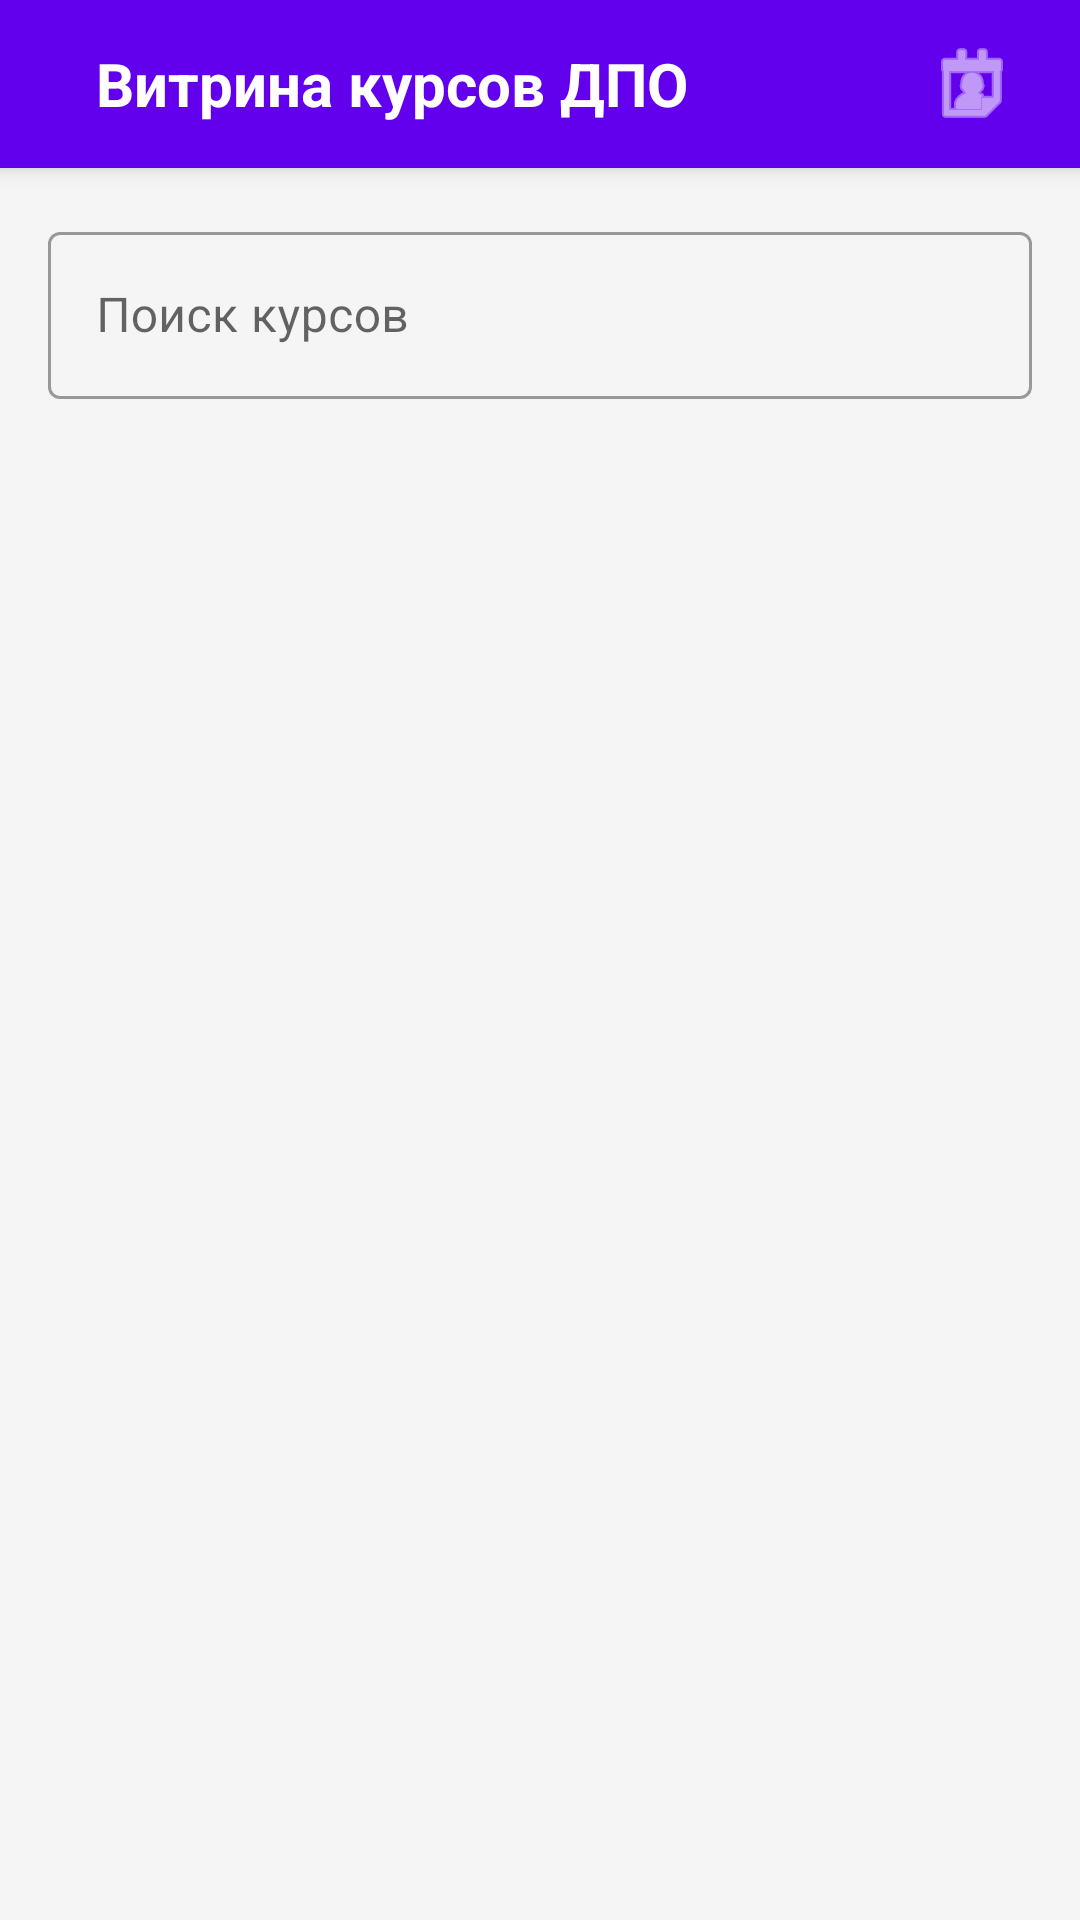

This screen was rendered from an Android layout file. Write that file and the resources it references.
<!-- AndroidManifest.xml: activity theme Theme.DPOShowcase -->
<!-- res/layout/activity_main.xml -->
<?xml version="1.0" encoding="utf-8"?>
<LinearLayout xmlns:android="http://schemas.android.com/apk/res/android"
    xmlns:app="http://schemas.android.com/apk/res-auto"
    android:layout_width="match_parent"
    android:layout_height="match_parent"
    android:orientation="vertical"
    android:background="#F5F5F5">

    
    <com.google.android.material.appbar.MaterialToolbar
        android:id="@+id/toolbar"
        android:layout_width="match_parent"
        android:layout_height="?attr/actionBarSize"
        android:background="#6200EE"
        android:elevation="4dp">

        <RelativeLayout
            android:layout_width="match_parent"
            android:layout_height="match_parent"
            android:paddingHorizontal="16dp">

            <TextView
                android:layout_width="wrap_content"
                android:layout_height="wrap_content"
                android:text="Витрина курсов ДПО"
                android:textColor="#FFFFFF"
                android:textSize="20sp"
                android:textStyle="bold"
                android:layout_centerVertical="true"/>

            <ImageButton
                android:id="@+id/btnProfile"
                android:layout_width="40dp"
                android:layout_height="40dp"
                android:src="@android:drawable/ic_menu_my_calendar"
                android:background="?attr/selectableItemBackgroundBorderless"
                android:tint="#FFFFFF"
                android:layout_alignParentEnd="true"
                android:layout_centerVertical="true"
                android:contentDescription="Профиль"/>

        </RelativeLayout>

    </com.google.android.material.appbar.MaterialToolbar>

    
    <LinearLayout
        android:layout_width="match_parent"
        android:layout_height="wrap_content"
        android:orientation="vertical"
        android:padding="16dp">

        
        <com.google.android.material.textfield.TextInputLayout
            android:id="@+id/searchContainer"
            style="@style/Widget.MaterialComponents.TextInputLayout.OutlinedBox"
            android:layout_width="match_parent"
            android:layout_height="wrap_content"
            android:hint="Поиск курсов">

            <EditText
                android:id="@+id/searchEditText"
                android:layout_width="match_parent"
                android:layout_height="wrap_content"/>

        </com.google.android.material.textfield.TextInputLayout>

        
        <TextView
            android:id="@+id/tvStatus"
            android:layout_width="match_parent"
            android:layout_height="wrap_content"
            android:text="Загрузка курсов..."
            android:gravity="center"
            android:padding="12dp"
            android:visibility="gone"
            android:layout_marginTop="8dp"
            android:background="#E3F2FD"
            android:textColor="#1565C0"/>

        
        <HorizontalScrollView
            android:layout_width="match_parent"
            android:layout_height="wrap_content"
            android:layout_marginTop="16dp"
            android:scrollbars="none">

            <LinearLayout
                android:id="@+id/categoriesContainer"
                android:layout_width="wrap_content"
                android:layout_height="wrap_content"
                android:orientation="horizontal"/>

        </HorizontalScrollView>

    </LinearLayout>

    
    <androidx.recyclerview.widget.RecyclerView
        android:id="@+id/coursesRecyclerView"
        android:layout_width="match_parent"
        android:layout_height="0dp"
        android:layout_weight="1"
        android:padding="8dp"/>

</LinearLayout>
<!-- resources referenced by this layout -->
<resources>
  <style name="Theme.DPOShowcase" parent="Theme.MaterialComponents.DayNight.NoActionBar">
          
          <item name="colorPrimary">@color/purple_500</item>
          <item name="colorPrimaryVariant">@color/purple_700</item>
          <item name="colorOnPrimary">@color/white</item>
  
          
          <item name="colorSecondary">@color/purple_200</item>
          <item name="colorSecondaryVariant">@color/purple_700</item>
          <item name="colorOnSecondary">@color/black</item>
  
          
          <item name="android:statusBarColor" tools:targetApi="l">?attr/colorPrimaryVariant</item>
  
          
      </style>
  <color name="purple_500">#FF6200EE</color>
  <color name="purple_700">#FF3700B3</color>
  <color name="white">#FFFFFFFF</color>
  <color name="purple_200">#FFBB86FC</color>
  <color name="black">#FF000000</color>
</resources>
